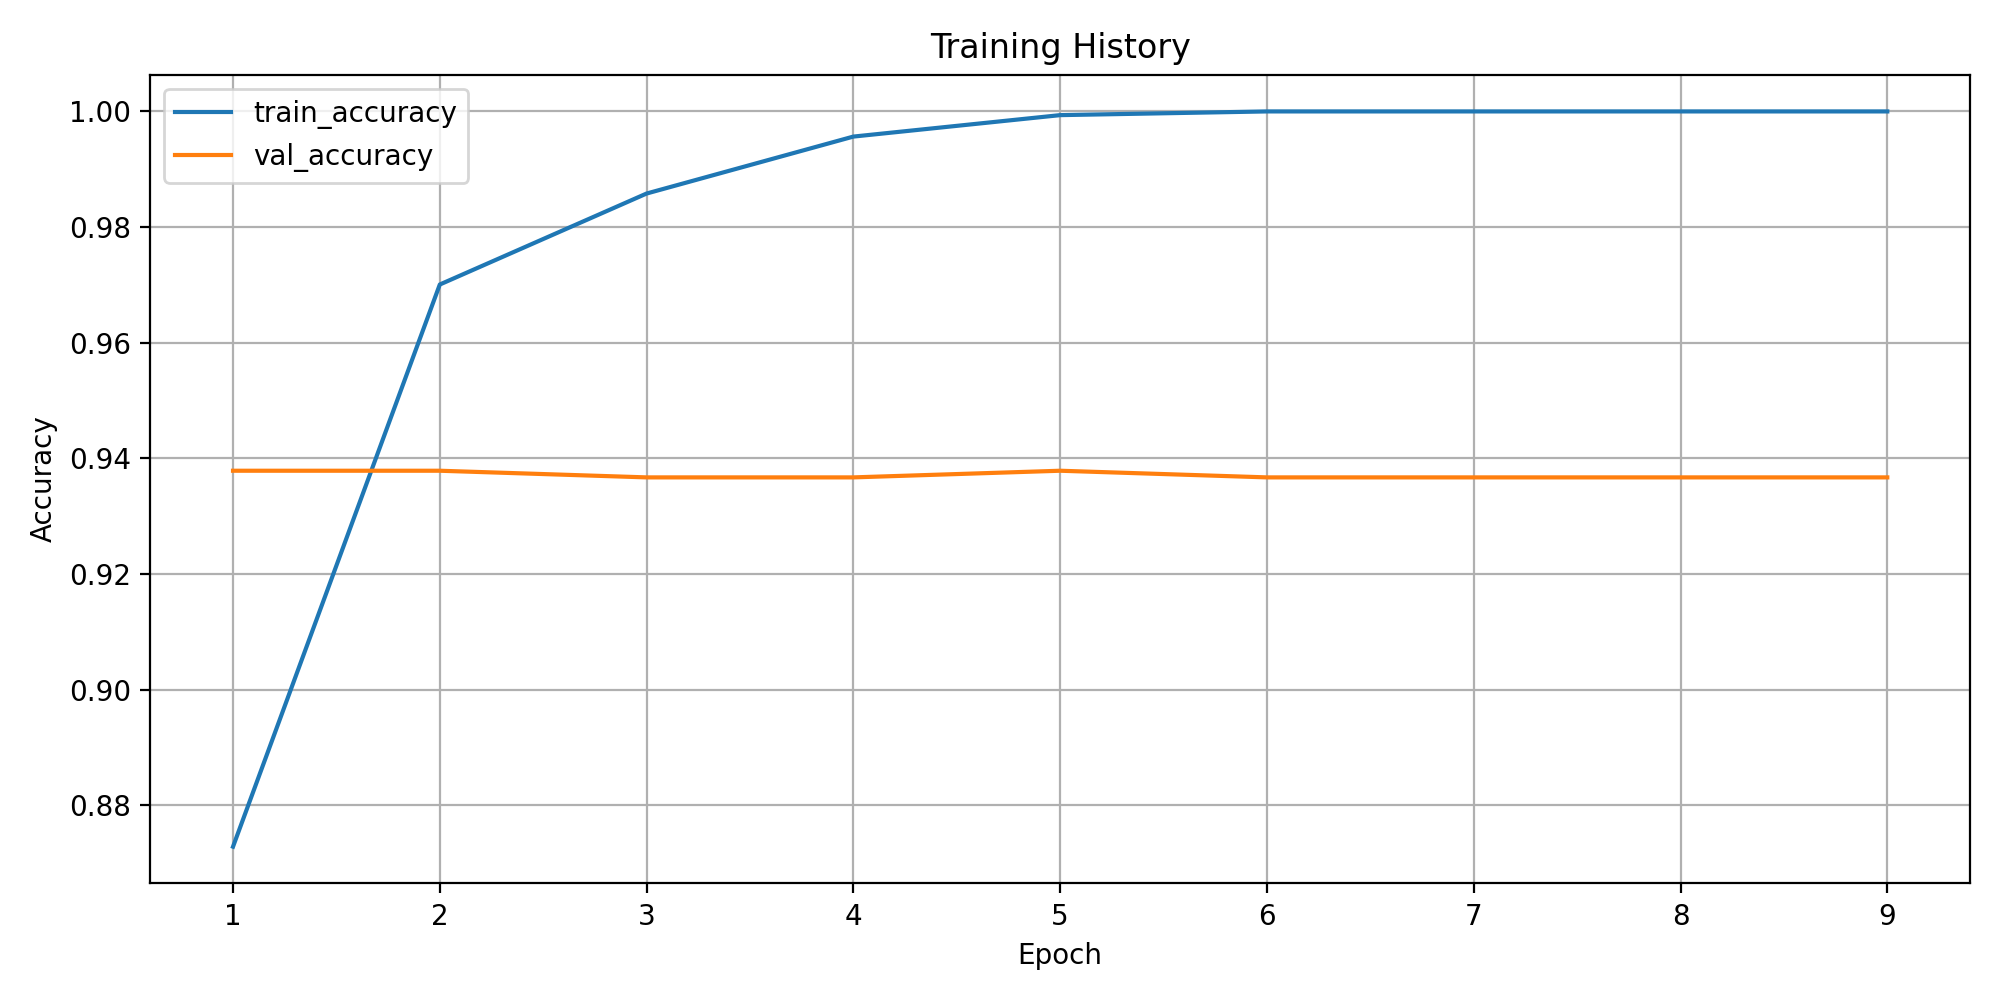

The table this chart was drawn from, first rows:
epoch, train_loss, train_accuracy, train_macro_precision, train_macro_recall, train_macro_f1, train_weighted_f1, train_balanced_accuracy, val_loss, val_accuracy, val_macro_precision, val_macro_recall, val_macro_f1, val_weighted_f1, val_balanced_accuracy
1, 0.6466, 0.8728, 0.2655, 0.2548, 0.2561, 0.8689, 0.2548, 0.3722, 0.9379, 0.2731, 0.2675, 0.2579, 0.9126, 0.2675
2, 0.1143, 0.9701, 0.4274, 0.4154, 0.4062, 0.9599, 0.4154, 0.4323, 0.9379, 0.2731, 0.2675, 0.2579, 0.9126, 0.2675
3, 0.05458, 0.9858, 0.7044, 0.6276, 0.6191, 0.9821, 0.6276, 0.4341, 0.9367, 0.2593, 0.2666, 0.257, 0.9121, 0.2666
4, 0.02487, 0.9957, 0.837, 0.8366, 0.8355, 0.9947, 0.8366, 0.4813, 0.9367, 0.2641, 0.2666, 0.257, 0.9119, 0.2666
5, 0.007993, 0.9994, 0.9887, 0.9591, 0.9645, 0.9992, 0.9591, 0.4856, 0.9379, 0.2731, 0.2675, 0.2579, 0.9126, 0.2675
6, 0.003907, 1.0, 1.0, 1.0, 1.0, 1.0, 1.0, 0.5056, 0.9367, 0.2641, 0.2666, 0.257, 0.9119, 0.2666
7, 0.002206, 1.0, 1.0, 1.0, 1.0, 1.0, 1.0, 0.5489, 0.9367, 0.2641, 0.2666, 0.257, 0.9119, 0.2666
8, 0.001727, 1.0, 1.0, 1.0, 1.0, 1.0, 1.0, 0.5537, 0.9367, 0.2641, 0.2666, 0.257, 0.9119, 0.2666
9, 0.001378, 1.0, 1.0, 1.0, 1.0, 1.0, 1.0, 0.5707, 0.9367, 0.2641, 0.2666, 0.257, 0.9119, 0.2666
